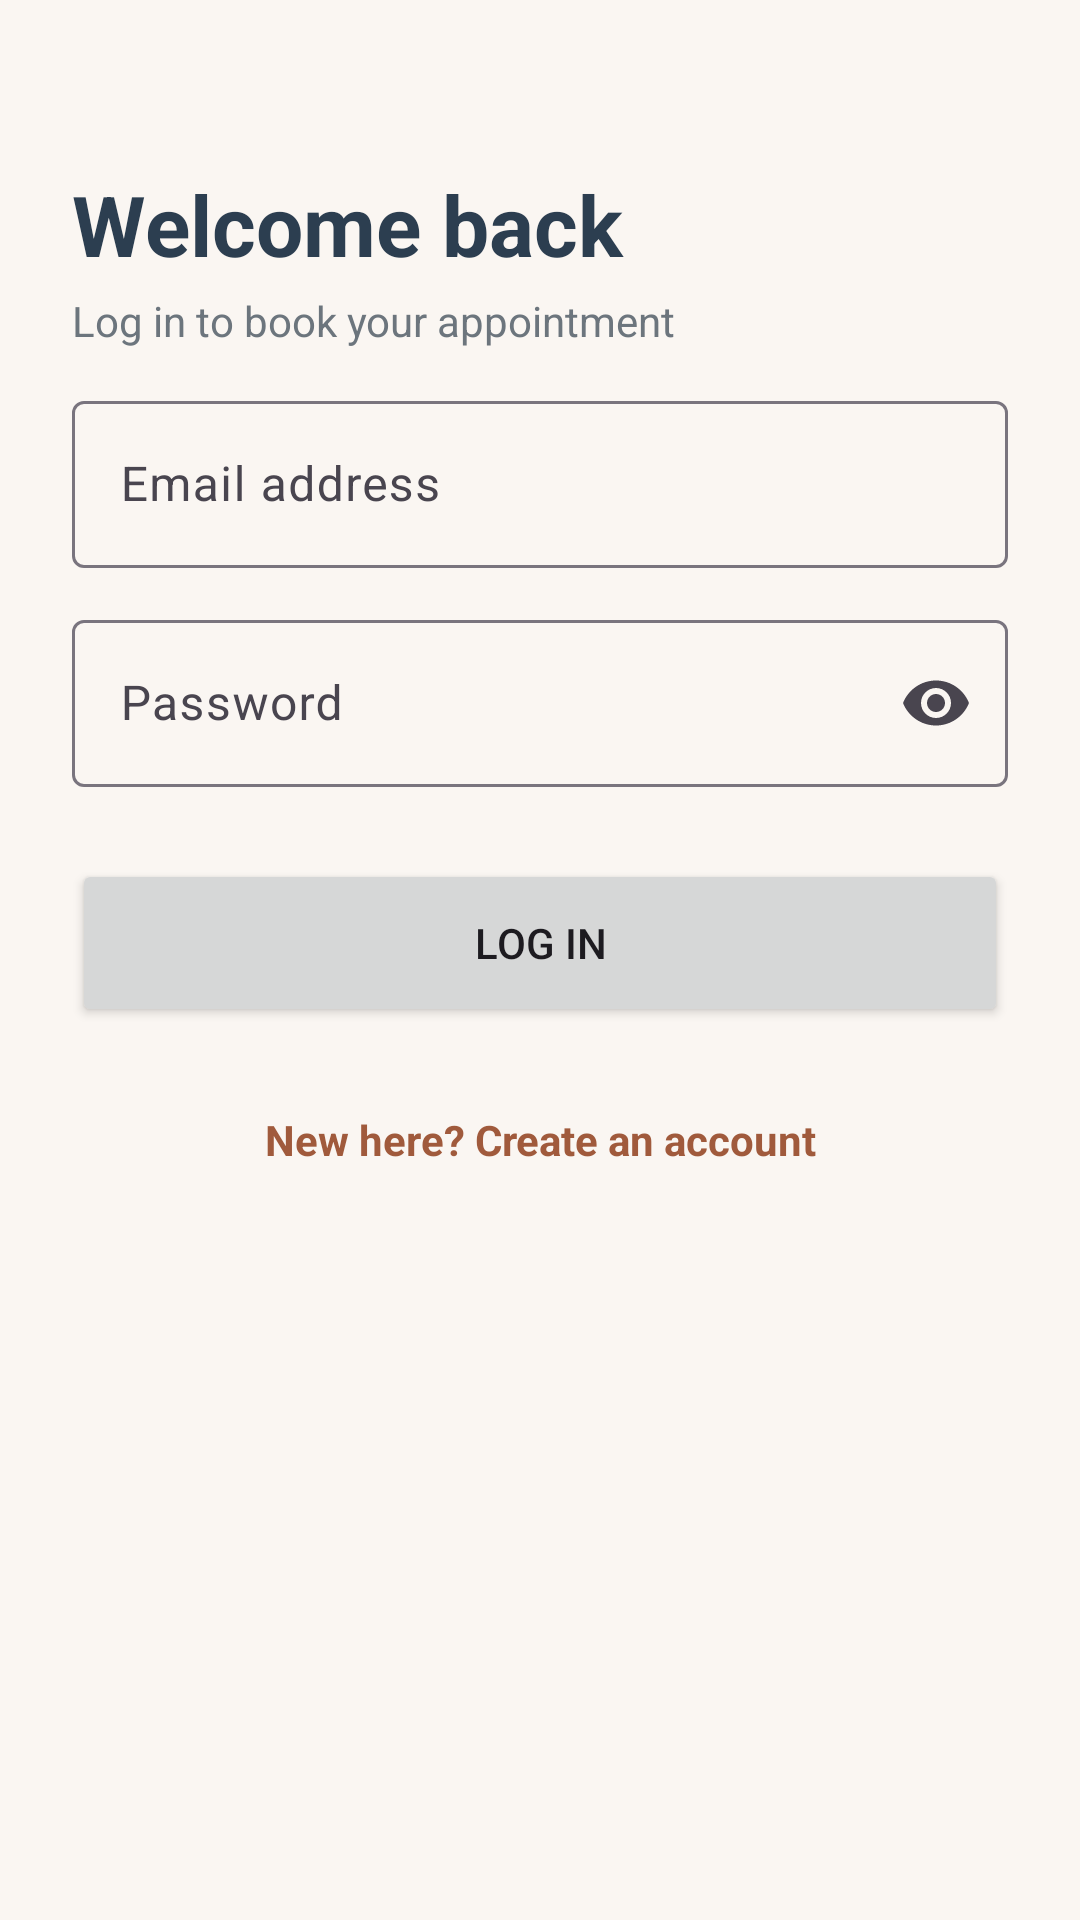

The Android layout XML behind this screen, and the referenced resources:
<!-- AndroidManifest.xml: application theme Theme.Spunky -->
<!-- res/layout/activity_login.xml -->
<?xml version="1.0" encoding="utf-8"?>
<ScrollView xmlns:android="http://schemas.android.com/apk/res/android" xmlns:app="http://schemas.android.com/apk/res-auto"
    android:layout_width="match_parent"
    android:layout_height="match_parent"
    android:background="@color/light"
    android:fillViewport="true">

    <LinearLayout
        android:layout_width="match_parent"
        android:layout_height="wrap_content"
        android:orientation="vertical"
        android:padding="24dp">

        <TextView
            android:layout_width="match_parent"
            android:layout_height="wrap_content"
            android:layout_marginTop="32dp"
            android:text="Welcome back"
            android:textColor="@color/secondary"
            android:textSize="28sp"
            android:textStyle="bold" />

        <TextView
            android:layout_width="match_parent"
            android:layout_height="wrap_content"
            android:layout_marginTop="4dp"
            android:text="Log in to book your appointment"
            android:textColor="@color/gray" />

        <com.google.android.material.textfield.TextInputLayout
            android:id="@+id/emailLayout"
            style="@style/Widget.Material3.TextInputLayout.OutlinedBox"
            android:layout_width="match_parent"
            android:layout_height="wrap_content"
            android:layout_marginTop="12dp"
            android:hint="Email address">

            <com.google.android.material.textfield.TextInputEditText
                android:id="@+id/emailInput"
                android:layout_width="match_parent"
                android:layout_height="wrap_content"
                android:inputType="textEmailAddress" />
        </com.google.android.material.textfield.TextInputLayout>

        <com.google.android.material.textfield.TextInputLayout
            android:id="@+id/passwordLayout"
            style="@style/Widget.Material3.TextInputLayout.OutlinedBox"
            android:layout_width="match_parent"
            android:layout_height="wrap_content"
            android:layout_marginTop="12dp"
            android:hint="Password"
            app:endIconMode="password_toggle">

            <com.google.android.material.textfield.TextInputEditText
                android:id="@+id/passwordInput"
                android:layout_width="match_parent"
                android:layout_height="wrap_content"
                android:inputType="textPassword" />
        </com.google.android.material.textfield.TextInputLayout>

        <Button
            android:id="@+id/loginButton"
            android:layout_width="match_parent"
            android:layout_height="56dp"
            android:layout_marginTop="24dp"
            android:text="Log in" />

        <TextView
            android:id="@+id/registerLink"
            android:layout_width="match_parent"
            android:layout_height="wrap_content"
            android:layout_marginTop="16dp"
            android:gravity="center"
            android:padding="12dp"
            android:text="New here? Create an account"
            android:textColor="@color/primary_dark"
            android:textStyle="bold" />
    </LinearLayout>
</ScrollView>
<!-- resources referenced by this layout -->
<resources>
  <color name="gray">#6C757D</color>
  <color name="light">#FAF6F2</color>
  <color name="primary_dark">#A05A3C</color>
  <color name="secondary">#2C3E50</color>
  <style name="Theme.Spunky" parent="Theme.Material3.Light.NoActionBar">
          <item name="colorPrimary">@color/primary</item>
          <item name="colorOnPrimary">@color/white</item>
          <item name="colorPrimaryContainer">@color/primary_light</item>
          <item name="colorOnPrimaryContainer">@color/primary_dark</item>
          <item name="colorSecondary">@color/secondary</item>
          <item name="colorOnSecondary">@color/white</item>
          <item name="colorSecondaryContainer">@color/primary_light</item>
          <item name="colorOnSecondaryContainer">@color/primary_dark</item>
          <item name="android:colorBackground">@color/light</item>
          <item name="colorSurface">@color/white</item>
          <item name="android:windowBackground">@color/light</item>
      </style>
  <color name="primary">#C17A5B</color>
  <color name="white">#FFFFFF</color>
  <color name="primary_light">#F5E6DE</color>
</resources>
